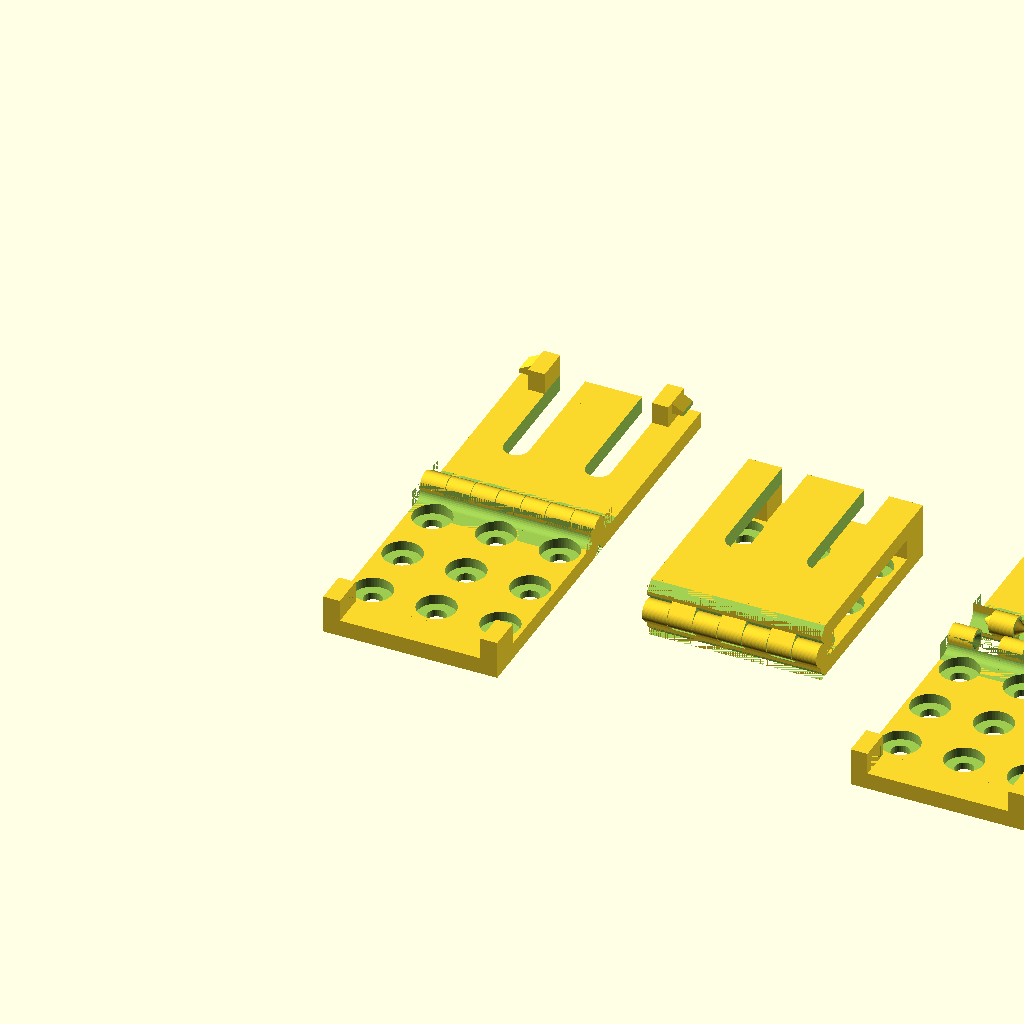
Cell 1 — every parameter at its default value.
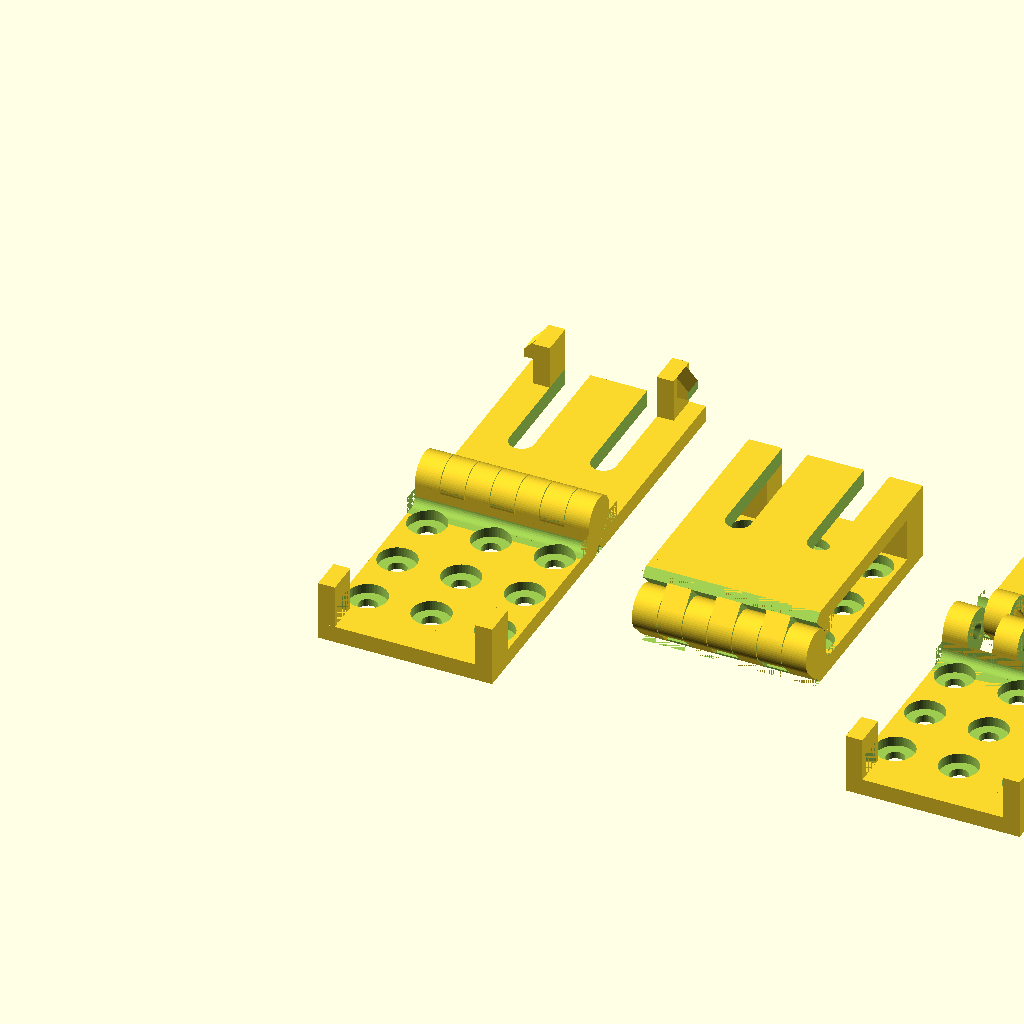
Cell 2 — belt_thickness set to 13, the other parameters unchanged.
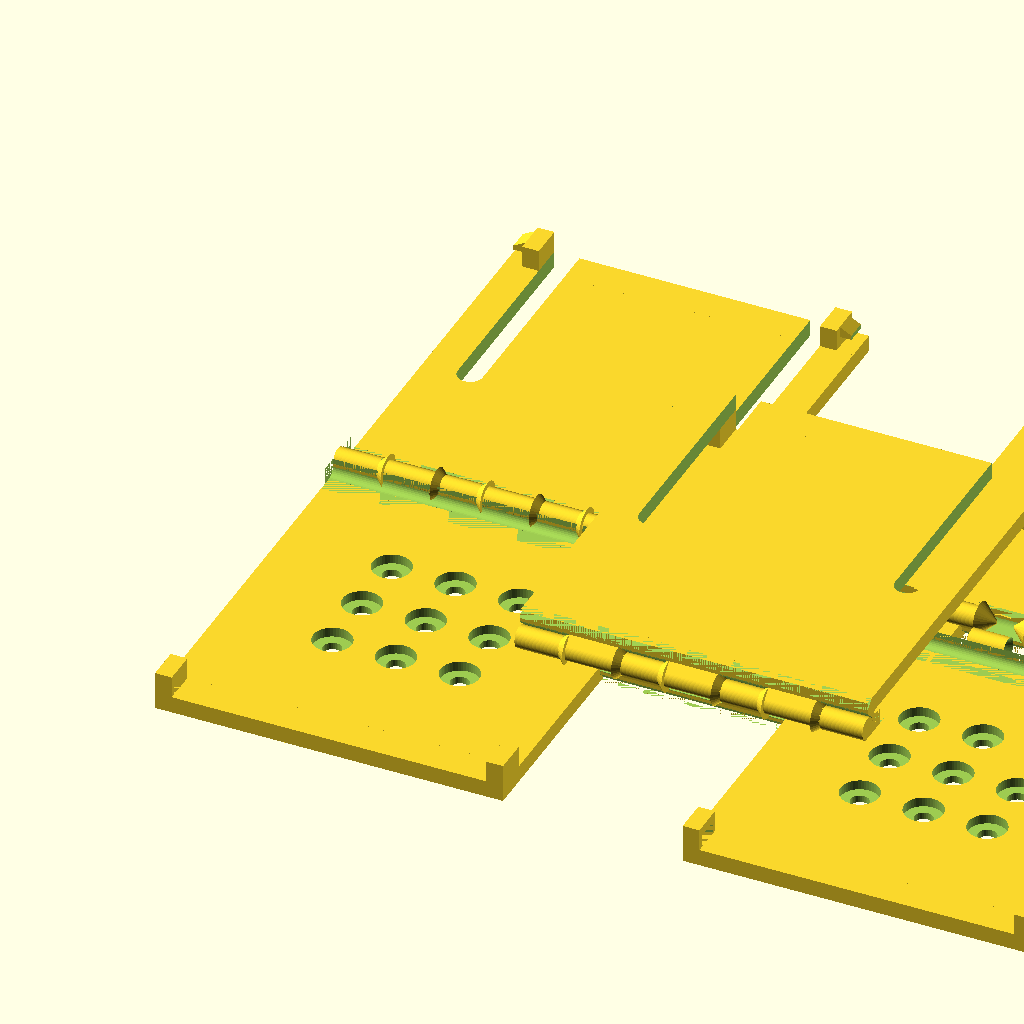
Cell 3 — plate_size set to 104, the other parameters unchanged.
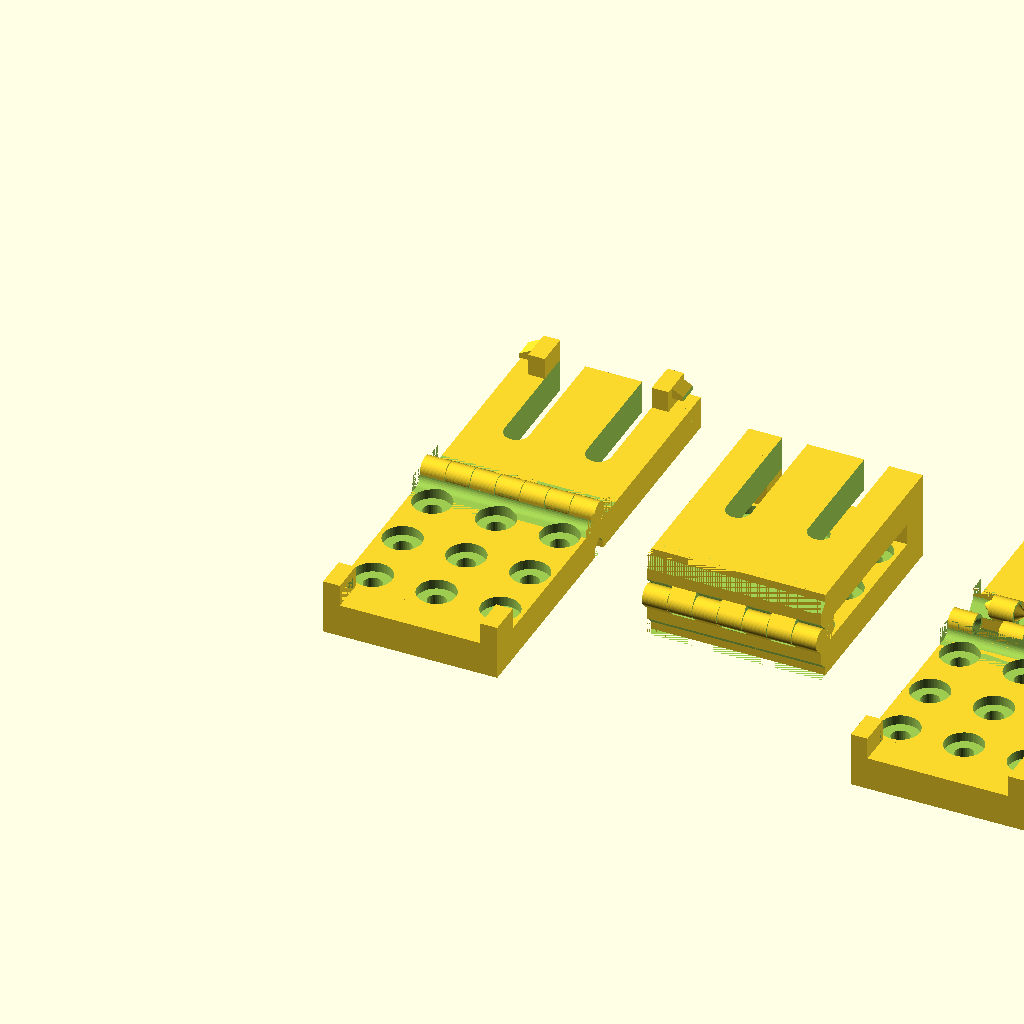
Cell 4: the same model with plate_thickness = 10.
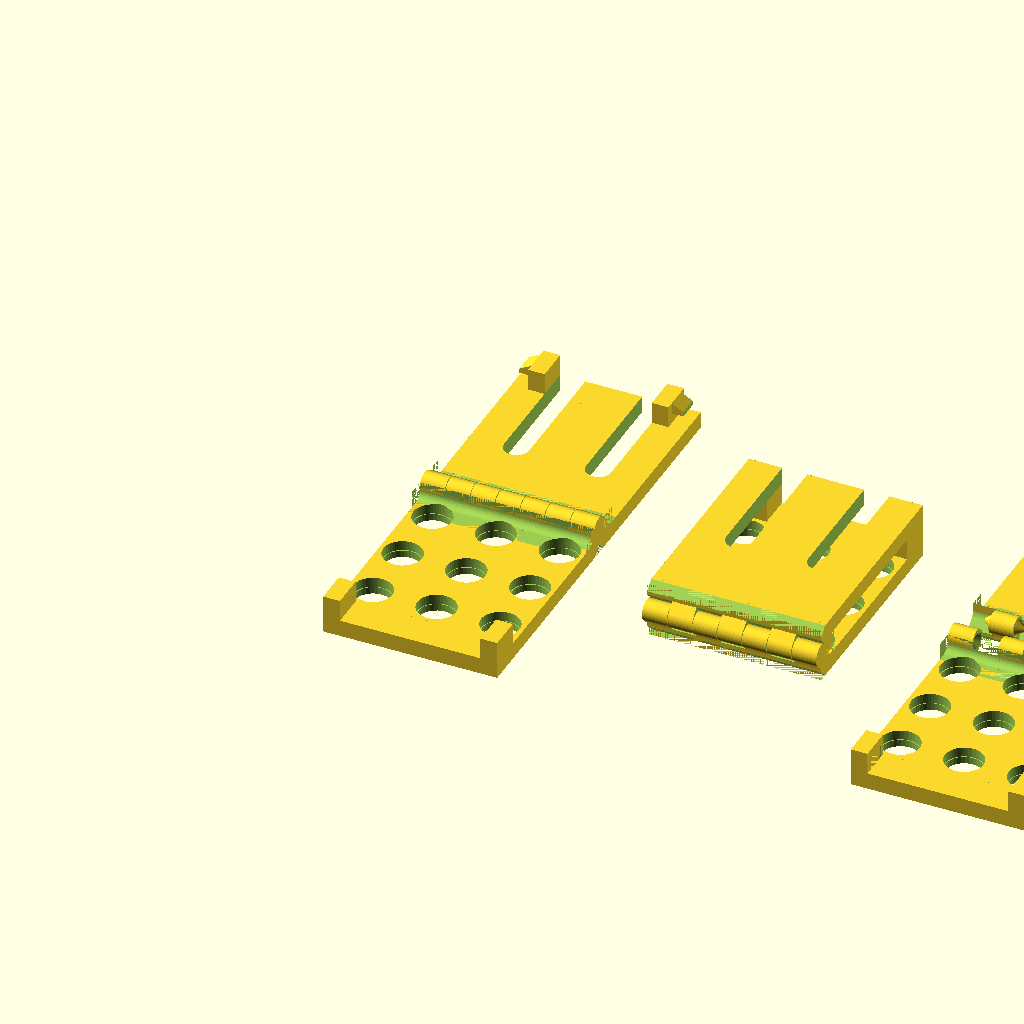
Cell 5: bolt_hole_d = 11 (everything else at default).
All cells are drawn from one camera (rotation 55°, 0°, 25°, orthographic, colour scheme Cornfield), so only the parameter changes between them.
OpenSCAD source file scad/kanix-plate.scad:
// Copyright (c) 2026 mmmaxwwwell
// Licensed under CC BY-NC 4.0, https://creativecommons.org/licenses/by-nc/4.0/
// Free for personal use. Commercial use requires a separate license.

use <lib/hinge.scad>
include <lib/common.scad>

// Belt dimensions
belt_height = 51;      // mm (2" duty belt)
belt_thickness = 6.5;  // mm

// Plate dimensions
plate_size = 52;       // mm, square mounting_plate
plate_thickness = 5;   // mm

// M5 clearance hole (5.5mm clears M5 threads without interference)
bolt_hole_d = 5.5;

// Counterbore for M5 bolt heads
counterbore_d = 11.5;
counterbore_depth = 2.4;

// Hole grid: 3x3 pattern centered on mounting_plate
hole_cols = 3;
hole_rows = 3;

hinge_od = belt_thickness;
hinge_gap = 0.2;

top_block_length = hinge_od/2 - hinge_gap/2;
top_block_height = plate_thickness + belt_thickness / 2;
top_block_offset = plate_size / 2 + top_block_length / 2;

bottom_block_length = 10;
bottom_block_offset = plate_size / 2 + bottom_block_length / 2;

module_offset = plate_size/2 + top_block_length + hinge_gap/2;

side_locking_tab_depth = 5;
rx_wall_width = 2;
tx_tip_cutoff = 1.5;

module plate_body() {
    translate([0, 0, plate_thickness/2])
    cube([plate_size, plate_size + 1, plate_thickness], center = true);
}

module bolt_hole() {
    cylinder(h = plate_thickness + 1, d = bolt_hole_d, center = false, $fn = 32);
    translate([0, 0, plate_thickness - counterbore_depth])
        cylinder(h = counterbore_depth + 1, d = counterbore_d, center = false, $fn = 48);
}

module mounting_plate() {
    difference() {
        plate_body();

        for (col = [0 : hole_cols - 1])
            for (row = [0 : hole_rows - 1])
                translate([
                    (col - (hole_cols - 1) / 2) * kanix_hole_spacing,
                    (row - (hole_rows - 1) / 2) * kanix_hole_spacing,
                    -0.5
                ])
                bolt_hole();
    }
}

module hinge_transform(){
    translate([0,-top_block_length/2,top_block_height/2])
    rotate([0, 90, 0])
    children();
}

module our_hinge(inner){
    hinge_transform()
    hinge(
        length = plate_size,
        outer_diam = hinge_od,
        segments = 7,
        inner = inner
    );
}

module our_hinge_cutout(inner){
    hinge_transform()
    hinge(
        length = plate_size,
        outer_diam = hinge_od,
        segments = 7,
        inner = inner,
        cutout = true
    );
}

module mounting_block(){
    rotate([0, -90, 0])
    translate([0, top_block_length/2, -top_block_height/2])
    cube([plate_size, top_block_length, top_block_height], center = true);
}

module right_angle_fillet(diameter, length){
    translate([0,diameter/2,diameter/2])
    difference() {
        cube([length, diameter, diameter], center = true);
        rotate([0,90,0])
        cylinder(d = diameter, h = length, center = true, $fn=32);

        translate([0,diameter/2,0])
        cube([length, diameter, diameter], center = true);

        translate([0,0,diameter/2])
        cube([length, diameter, diameter], center = true);

    }
}

fillet_d = 5;

module top_block(inner = false){
    translate([0, -top_block_offset, top_block_height / 2]){
        
        tri_base = plate_thickness/2;

        difference() {
            union() {
                translate([0, top_block_length/2, plate_thickness - top_block_height/2])
                right_angle_fillet(diameter = fillet_d, length = plate_size);
                difference() {
                    hinge_transform()
                    mounting_block();
                    our_hinge_cutout(inner);
                }
                our_hinge(inner);
            }
            // Chamfer the corner where the block meets the plate base
            translate([-plate_size/2 - 0.5, -top_block_length/2, -top_block_height/2])
            rotate([90,0,0])
            rotate([0, 90, 0])
            linear_extrude(height = plate_size + 1)
                polygon(points = [
                    [0, 0],
                    [tri_base, 0],
                    [0, tri_base],
                ]);
            // Cut screw hole insets through fillet material on the back plate
            if (inner)
                for (col = [0 : hole_cols - 1])
                    for (row = [0 : hole_rows - 1])
                        translate([
                            (col - (hole_cols - 1) / 2) * kanix_hole_spacing,
                            (row - (hole_rows - 1) / 2) * kanix_hole_spacing + top_block_offset,
                            -top_block_height / 2 - 0.5
                        ]) {
                            bolt_hole();
                            // Extend counterbore through fillet
                            translate([0, 0, plate_thickness - counterbore_depth])
                                cylinder(h = fillet_d + counterbore_depth + 1, d = counterbore_d, $fn = 48);
                        }
        }


    }
}


module bottom_block(){
    translate([0, bottom_block_offset, plate_thickness/2 ]){
        cube([plate_size, bottom_block_length, plate_thickness ], center = true);
    }
    
}

module back_cutout_feature(){
    translate([plate_size/2 - side_locking_tab_depth*0.75 -side_locking_tab_depth * 2,0,plate_thickness/2]){
        hull(){
            cylinder(d = side_locking_tab_depth * 1.5, h=plate_thickness + 1, center=true, $fn=32);
            translate([0,plate_size,0])
            cylinder(d = side_locking_tab_depth * 1.5, h=plate_thickness + 1, center=true, $fn=32);
        }
    }
}

module back_cutout(){
    back_cutout_feature();
    mirror([1,0,0])
    back_cutout_feature();
}

module latch_block_rx(){
    translate([plate_size/2 - side_locking_tab_depth/2,plate_size/2 + bottom_block_length/2,plate_thickness+belt_thickness/2]){
        difference(){

            //outer block
            cube([
                    side_locking_tab_depth,
                    bottom_block_length ,
                    belt_thickness
                ],
                center = true
            );
            //difference block
            translate([-tx_tip_cutoff/2,0,-belt_thickness/4])
            cube([
                    side_locking_tab_depth - tx_tip_cutoff,
                    bottom_block_length - rx_wall_width * 2 + 1,
                    belt_thickness/2 + hinge_gap+1
                ],
                center = true
            );
        }
    }
}

module latch_block_tx(){
    translate([plate_size/2 - side_locking_tab_depth*1.5,plate_size/2 + bottom_block_length/2,plate_thickness+belt_thickness/2]){
        cube([side_locking_tab_depth,bottom_block_length,belt_thickness],center = true);
        difference(){
            translate([side_locking_tab_depth/2,bottom_block_length/2 - rx_wall_width,0]){
                rotate([90,0,0])
                linear_extrude(height = bottom_block_length - rx_wall_width * 2)
                polygon(points = [
                    [0, 0],
                    [side_locking_tab_depth+1, 0],
                    [0, belt_thickness/2],
                ]);
            }
            translate([13.5,0,0])
            cube([15,15,15],center = true);
        }
    }
}

module front(){
    difference(){
        union(){
            plate_body();
            top_block();
            bottom_block();
        }
        back_cutout();
    }

    latch_block_tx();
    mirror([1,0,0])
    latch_block_tx();
}

module back(){
    mounting_plate();
    top_block(inner = true);
    bottom_block();
    latch_block_rx();
    mirror([1,0,0])
    latch_block_rx();
}



//open
translate([0, module_offset ,0])
front();

rotate([0,0,180])
translate([0, module_offset ,0])
back();

if ($preview) {
    //split
    translate([160,0,0]){
        rotate([0,0,180])
        translate([0, module_offset + 5 ,0])
        back();

        translate([0, module_offset + 5  ,0])
        front();
    }

    //closed
    translate([80,0,0])
    translate([0,0,plate_thickness*2 + belt_thickness])
    rotate([0,180,0]){
        front();
    }
    translate([80,0,0])
    back();
}
Customizer parameters (derived from the source; name, type, default, range or options):
belt_height: number, default 51
belt_thickness: number, default 6.5
plate_size: number, default 52
plate_thickness: number, default 5
bolt_hole_d: number, default 5.5
counterbore_d: number, default 11.5
counterbore_depth: number, default 2.4
hole_cols: number, default 3
hole_rows: number, default 3
hinge_gap: number, default 0.2
bottom_block_length: number, default 10
side_locking_tab_depth: number, default 5
rx_wall_width: number, default 2
tx_tip_cutoff: number, default 1.5
